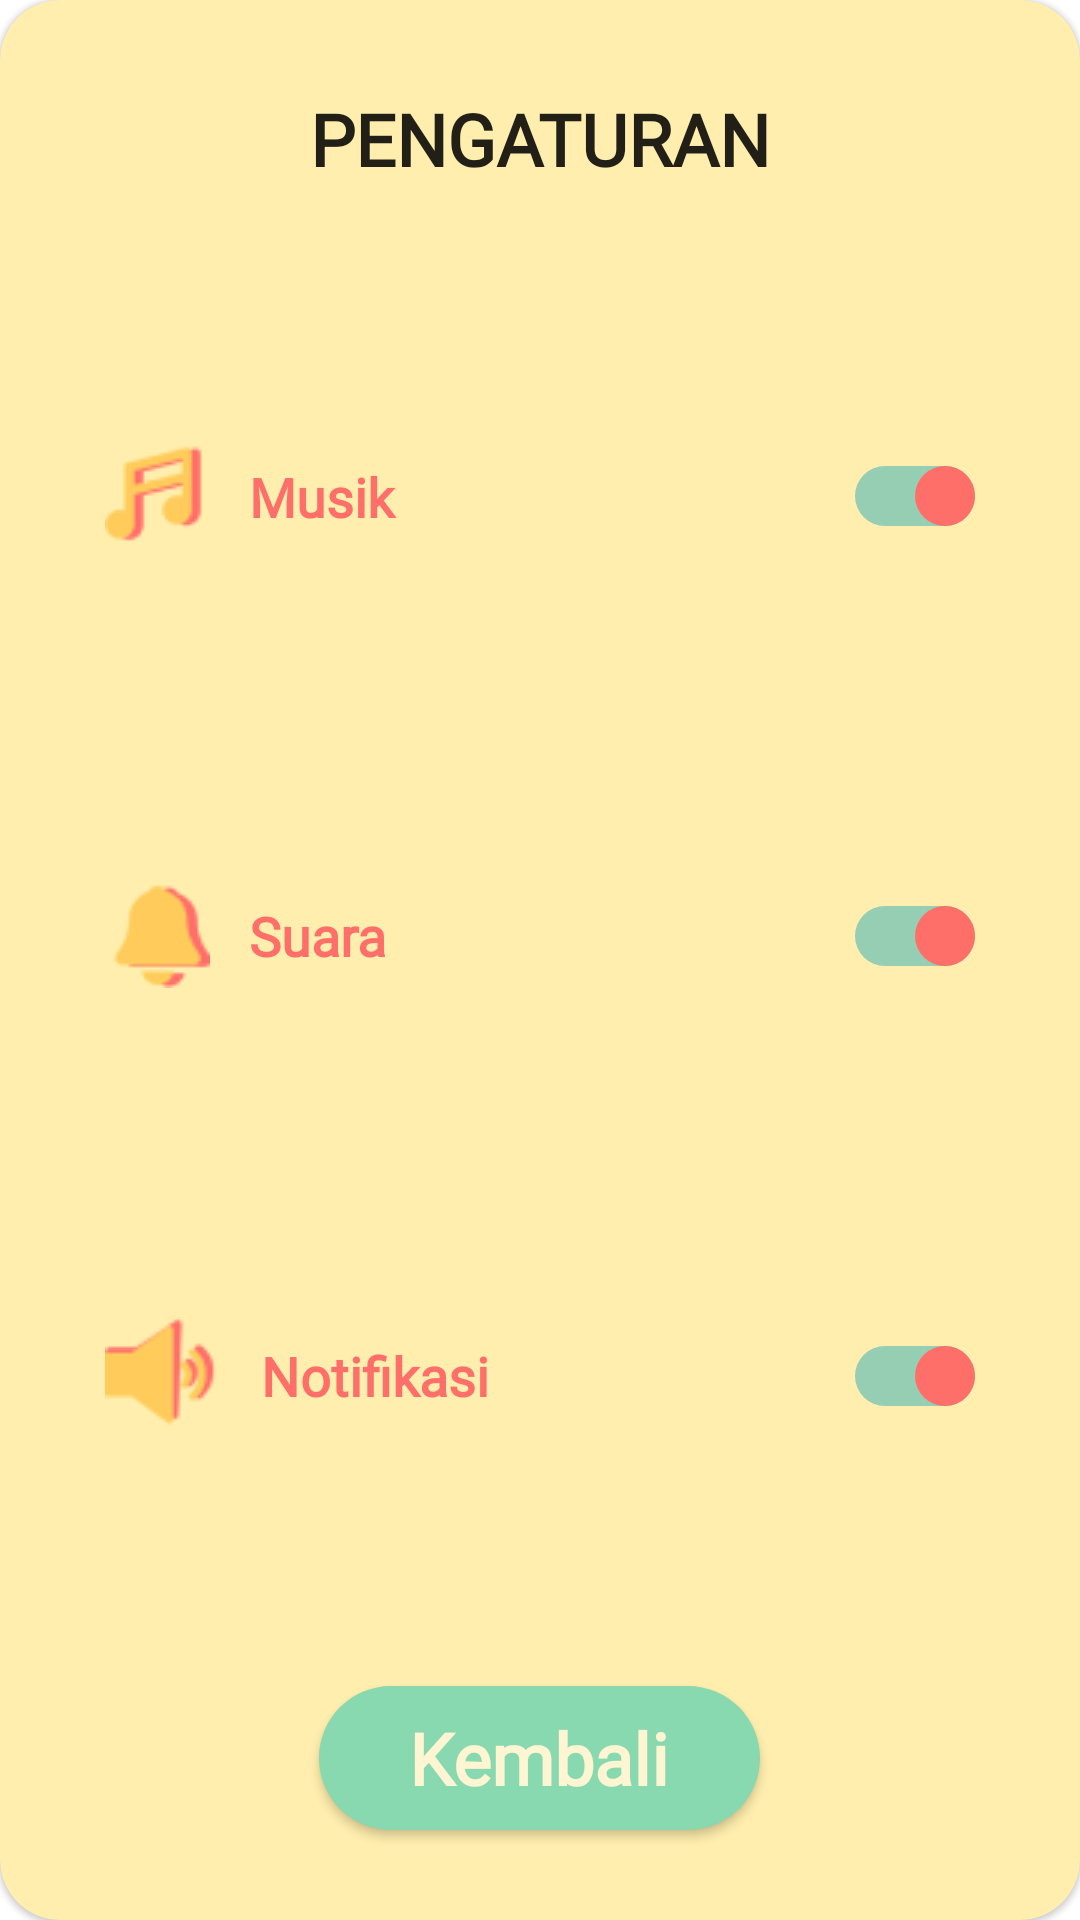

Write the Android layout XML for this screen, with the resource values it uses.
<!-- AndroidManifest.xml: application theme Theme.TubesTBA -->
<!-- res/layout/activity_pop_setting.xml -->
<?xml version="1.0" encoding="utf-8"?>
<com.google.android.material.card.MaterialCardView xmlns:android="http://schemas.android.com/apk/res/android"
    xmlns:app="http://schemas.android.com/apk/res-auto"
    xmlns:tools="http://schemas.android.com/tools"
    android:layout_width="match_parent"
    android:layout_height="match_parent"
    android:layout_alignParentStart="true"
    android:layout_alignParentLeft="true"
    android:layout_alignParentTop="true"
    android:background="#00FFFFFF"
    android:theme="@style/Theme.MaterialComponents.Light"
    app:cardBackgroundColor="#FFEEAD"
    app:cardCornerRadius="20dp"
    tools:context=".PopSetting">

    <LinearLayout
        android:layout_width="match_parent"
        android:layout_height="match_parent"
        android:orientation="vertical">

        <TextView
            android:id="@+id/text_setting"
            android:layout_width="match_parent"
            android:layout_height="wrap_content"
            android:fontFamily="@font/montserrat"
            android:paddingTop="30dp"
            android:paddingBottom="30dp"
            android:text="PENGATURAN"
            android:textAlignment="center"
            android:textAppearance="@style/TextAppearance.AppCompat.Body1"
            android:textSize="24sp"
            android:textStyle="bold" />

        <androidx.appcompat.widget.SwitchCompat
            android:id="@+id/switch_musik"
            android:layout_width="match_parent"
            android:layout_height="wrap_content"
            android:layout_marginLeft="35dp"
            android:layout_marginRight="35dp"
            android:layout_weight="1"
            android:checked="true"
            android:drawableLeft="@drawable/musik"
            android:fontFamily="@font/montserrat"
            android:switchTextAppearance="@style/TextAppearance.AppCompat.Body1"
            android:text="   Musik"
            android:textAlignment="inherit"
            android:textAppearance="@style/TextAppearance.AppCompat.Body1"
            android:textColor="#FF6F69"
            android:textSize="18sp"
            android:textStyle="bold"
            android:thumb="@drawable/switch_thumb"
            app:track="@drawable/switch_track" />

        <androidx.appcompat.widget.SwitchCompat
            android:id="@+id/switch_suara"
            android:layout_width="match_parent"
            android:layout_height="wrap_content"
            android:layout_marginLeft="35dp"
            android:layout_marginRight="35dp"
            android:layout_weight="1"
            android:checked="true"
            android:drawableLeft="@drawable/suara"
            android:fontFamily="@font/montserrat"
            android:switchTextAppearance="@style/TextAppearance.AppCompat.Body1"
            android:text="   Suara"
            android:textAppearance="@style/TextAppearance.AppCompat.Body1"
            android:textColor="#FF6F69"
            android:textSize="18sp"
            android:textStyle="bold"
            android:thumb="@drawable/switch_thumb"
            app:track="@drawable/switch_track"
            />

        <androidx.appcompat.widget.SwitchCompat
            android:id="@+id/switch_notif"
            android:layout_width="match_parent"
            android:layout_height="wrap_content"
            android:layout_marginLeft="35dp"
            android:layout_marginRight="35dp"
            android:layout_weight="1"
            android:checked="true"
            android:drawableLeft="@drawable/notifikasi"
            android:fontFamily="@font/montserrat"
            android:switchTextAppearance="@style/TextAppearance.AppCompat.Body1"
            android:text="   Notifikasi"
            android:textAppearance="@style/TextAppearance.AppCompat.Body1"
            android:textColor="#FF6F69"
            android:textSize="18sp"
            android:textStyle="bold"
            android:thumb="@drawable/switch_thumb"
            app:track="@drawable/switch_track"/>

        <Button
            android:id="@+id/button_kembali"
            android:layout_width="wrap_content"
            android:layout_height="wrap_content"
            android:layout_gravity="center|center_vertical"
            android:layout_marginTop="30dp"
            android:layout_marginBottom="30dp"
            android:background="@drawable/bg_btn_lanjut"
            android:fontFamily="@font/montserrat"
            android:paddingLeft="30dp"
            android:paddingRight="30dp"
            android:text="Kembali"
            android:textAllCaps="false"
            android:textAppearance="@style/TextAppearance.AppCompat.Body1"
            android:textColor="#FEF5D2"
            android:textSize="24sp"
            android:textStyle="bold"
            app:backgroundTint="#88D8B0" />

    </LinearLayout>

</com.google.android.material.card.MaterialCardView>
<!-- resources referenced by this layout -->
<resources>
  <!-- drawable bg_btn_lanjut (drawable) -->
  <?xml version="1.0" encoding="utf-8"?>
  <shape xmlns:android="http://schemas.android.com/apk/res/android">
      <solid
          android:color="#88D8B0"/>
      <corners
          android:radius="30dp"/>
  </shape>
  <!-- drawable musik: png bitmap (drawable, 1198 bytes) -->
  <!-- drawable notifikasi: png bitmap (drawable, 1374 bytes) -->
  <!-- drawable suara: png bitmap (drawable, 996 bytes) -->
  <!-- drawable switch_thumb (drawable) -->
  <?xml version="1.0" encoding="utf-8"?>
  <selector xmlns:android="http://schemas.android.com/apk/res/android">
      <item android:state_checked="true">
          <shape android:shape="rectangle">
              <solid android:color="#FF6F69"/>
              <size android:width="20dp" android:height="20dp"/>
              <corners android:radius="10dp"/>
          </shape>
      </item>
  
      <item android:state_checked="false">
          <shape android:shape="rectangle">
              <solid android:color="#FF6F69"/>
              <size android:width="20dp" android:height="20dp"/>
              <corners android:radius="10dp"/>
          </shape>
      </item>
  </selector>
  <!-- drawable switch_track (drawable) -->
  <?xml version="1.0" encoding="utf-8"?>
  <selector xmlns:android="http://schemas.android.com/apk/res/android">
      <item android:state_checked="true">
          <shape android:shape="rectangle">
              <solid android:color="#96CEB4"/>
              <size android:height="10dp" android:width="20dp"/>
              <corners android:radius="10dp"/>
          </shape>
      </item>
  
      <item android:state_checked="false">
          <shape android:shape="rectangle">
              <solid android:color="@color/white"/>
              <size android:height="10dp" android:width="20dp"/>
              <corners android:radius="10dp"/>
          </shape>
      </item>
  </selector>
  <style name="Theme.TubesTBA" parent="Theme.MaterialComponents.DayNight.NoActionBar">
          
          <item name="colorPrimary">@color/purple_500</item>
          <item name="colorPrimaryVariant">@color/black</item>
          <item name="colorOnPrimary">@color/white</item>
          
          <item name="colorSecondary">@color/teal_200</item>
          <item name="colorSecondaryVariant">@color/teal_700</item>
          <item name="colorOnSecondary">@color/black</item>
          
          <item name="android:statusBarColor" tools:targetApi="l">?attr/colorPrimaryVariant</item>
          
      </style>
  <!-- not gathered from this repository: default colours our renderer supplied (Android Studio template values) -->
  <color name="purple_500">#FF6200EE</color>
  <color name="teal_200">#FF03DAC5</color>
  <color name="teal_700">#FF018786</color>
  <color name="black">#FF000000</color>
  <color name="white">#FFFFFFFF</color>
</resources>
